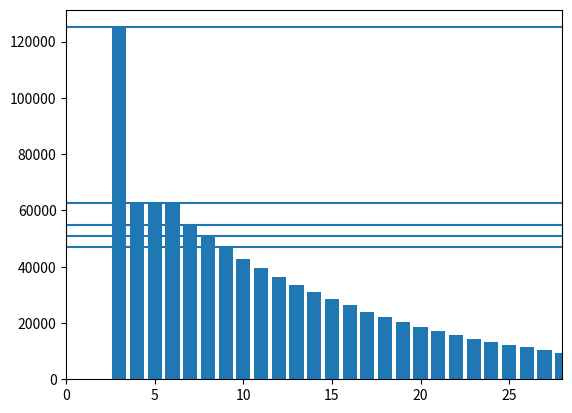

Source code (Python):
import random
import time

# Code to estimate the expected number of flips to find n heads in a row
# n = 3 E(n) = 14

# HHH  1/8
# HHT  1/8
# HT  1/4
# T 1/2
# E(S) = 3 * 1/ 8 + 1/8 * (E(S) + 3) + 1/4 * (E(S) + 2) + 1/2 * (E(S) + 1)
# E = 3/8 + 3/8 + E/8 + E/4 + 2/4 + E/2 + 1/2
# E(1 - 1/8 - 1/4 - 1/2) = 3/8 + 3/8 + 2/4 + 1/2
# E = 3 + 3 + 4 + 4 = 14


def e_n(n=3, N=1000000):
    # expected number of flips to find 3 heads in a row
    # N simulations
    # average returned
    sum_streaks = 0
    for _ in range(N):
        n_heads = 0
        n_streak = 0
        while n_heads < n:
            if random.random() > 0.5:
                n_heads += 1
            else:
                n_heads = 0
            n_streak += 1
        sum_streaks += n_streak

    return sum_streaks / N


def e_n_v2(n=3, N=10000):
    # rather than restarting each time
    # uses every single flip as a new trial
    # when we reach 3 heads in a row and this current streak is length s
    # add 3 + 4 + ... + s to the sum
    # before resetting n_heads and n_streaks to 2
    # slight problem is that the trials are not independent
    # however with large N, this should not be a problem
    # there will be more variance in the start
    # however we can do a factor of E more trials with the same number of flips so it should be more accurate
    n_streak = 0
    n_heads = 0
    sum_streaks = 0
    for i in range(1, N + 1):
        if random.random() < 0.5:
            n_heads += 1
        else:
            n_heads = 0
        n_streak += 1
        if n_heads == n:
            sum_streaks += (n_streak - (n - 1)) * (n + n_streak) / 2
            n_heads = n - 1
            n_streak = n - 1
    return sum_streaks / (N - n_streak)


def e_n_v3(n=3, N=1000):
    # same as v2 but finishes the current trial
    i = 0
    n_streak = 0
    n_heads = 0
    sum_streaks = 0
    while i < N or n_streak > (n - 1):
        if random.random() < 0.5:
            n_heads += 1
        else:
            n_heads = 0
        n_streak += 1
        i += 1
        if n_heads == n:
            sum_streaks += (n_streak - (n - 1)) * (n + n_streak) / 2
            n_heads = n - 1
            n_streak = n - 1
    return sum_streaks / (N - n_streak)


def distribution(N=10000):
    n = 3
    from collections import defaultdict
    import matplotlib.pyplot as plt

    streaks = defaultdict(lambda: 0)
    n_streak = 0
    n_heads = 0
    for _ in range(N):
        n_heads = 0
        n_streak = 0
        while n_heads < n:
            if random.random() > 0.5:
                n_heads += 1
            else:
                n_heads = 0
            n_streak += 1
        streaks[n_streak] += 1

    E = sum(k * v / N for k, v in streaks.items())

    plt.bar(streaks.keys(), streaks.values())
    plt.xlim(0, round(E) * 2)
    plt.hlines(
        [N * 1 / 8, N * 1 / 16, N * 7 / 128, N * 13 / 256, N * 3 / 64], 0, round(E) * 2
    )
    plt.show()
    return streaks


# HHH = 1/8
# THHH = 1/16
# ?THHH =  2/32 = 1 /16
# ??THHH = 4 / 64 = 1/16
# ???THHH = (8-1) / 128 = 7/128
# 8 ways to arrange first 3 flips (HHH ends early)
# ????THHH = (16-3) / 256 = 13/256
# 16 ways to arrange first 4 flips (HHHH THHH HHHT end early)
# ?????THHH = (16-3) / 256 = (32 - 8)/ 512 = 24/512 = 3/64
# 32 ways to arrange first 5 flips
# 2 + 2 + 4 end early


def performance(n, N, f, repeats):
    sum_E = 0
    sum_t = 0
    for _ in range(repeats):
        start = time.time()
        sum_E += f(n, N)
        sum_t += time.time() - start
    return sum_E / repeats, sum_t / repeats


if __name__ == "__main__":
    # n = 3
    # N = 100000
    # repeats = 20
    # E, t = performance(n, N, e_n, repeats)
    # print(f"V1: E({n}) = {E} in {t}s for {N} trials and {repeats} repeats")
    # E, t = performance(n, N, e_n_v2, repeats)
    # print(f"V2: E({n}) = {E} in {t}s for {N} flips and {repeats} repeats")
    # N_E = N * round(E)
    # E, t = performance(n, N_E, e_n_v2, repeats)
    # print(f"V2: E({n}) = {E} in {t}s for {N_E} flips and {repeats} repeats")

    # n = 4
    # N = 100000
    # repeats = 20
    # E, t = performance(n, N, e_n, repeats)
    # print(f"V1: E({n}) = {E} in {t}s for {N} trials and {repeats} repeats")
    # E, t = performance(n, N, e_n_v2, repeats)
    # print(f"V2: E({n}) = {E} in {t}s for {N} flips and {repeats} repeats")
    # N_E = N * round(E)
    # E, t = performance(n, N_E, e_n_v2, repeats)
    # print(f"V2: E({n}) = {E} in {t}s for {N_E} flips and {repeats} repeats")

    distribution(1000000)
